Image classification data set "dataset" (Loshkaal/myCode on GitHub). Class labels (5): Domik, Ekomilk, Ekoniva, Nyanya, Spar.

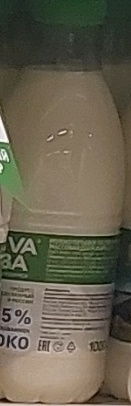
Label: Ekoniva

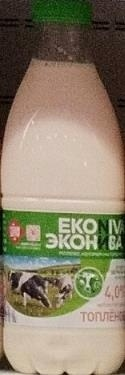
Label: Ekoniva

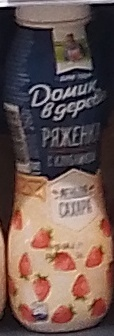
Label: Domik

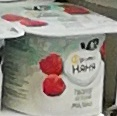
Label: Nyanya

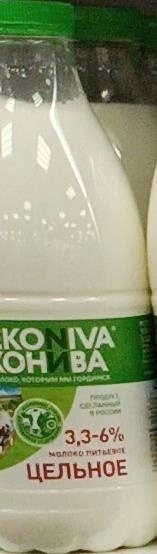
Label: Ekoniva

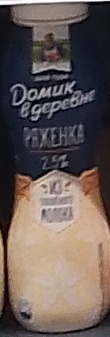
Label: Domik
